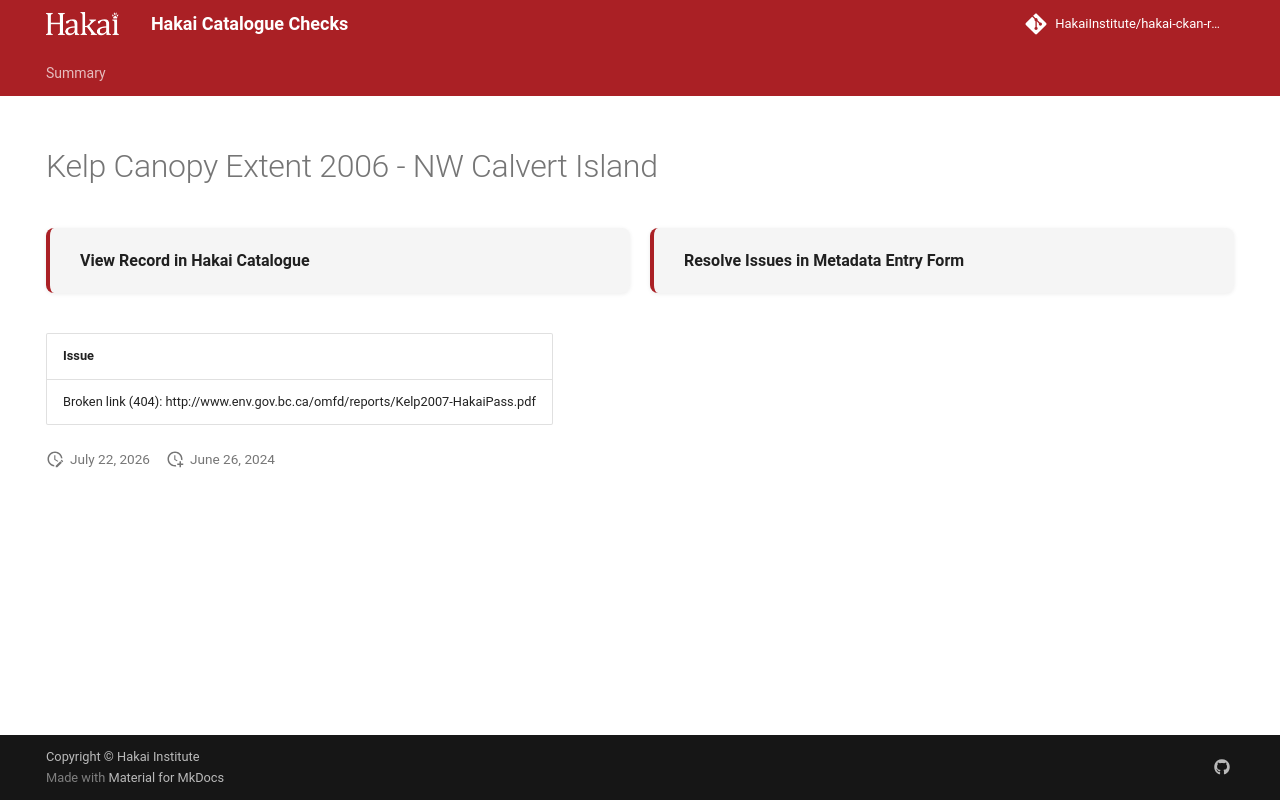

repository: HakaiInstitute/hakai-ckan-records-checks · page: error-code-202/records/0f19ac6e-dc86-445b-b2da-7b61a389222e/index.html · generator: mkdocs

---
title: Kelp Canopy Extent 2006 - NW Calvert Island
hide:
  - navigation
  - toc
---

# Kelp Canopy Extent 2006 - NW Calvert Island

<div style="display:flex;flex-wrap:wrap;gap:1rem;margin:1.5rem 0 2rem;">
  <a href="https://catalogue.hakai.org/dataset/ca-cioos_4034f474-4d52-4a9e-9650-f3c6bd5011e0" target="_blank" rel="noopener noreferrer" style="flex:1;min-width:200px;padding:1rem 1.5rem;border-radius:8px;background:var(--md-code-bg-color);text-decoration:none;border-left:4px solid var(--md-primary-fg-color);box-shadow:0 1px 4px rgba(0,0,0,.08);display:flex;align-items:center;">
    <span style="font-weight:600;color:var(--md-typeset-color);">View Record in Hakai Catalogue</span>
  </a>
  
  <a href="https://hakaiinstitute.github.io/hakai-metadata-entry-form#/en/hakai/qbqh6DF00XZq8MOpQ3kKkI9GUv43/-MVpRZnZ2Y0d4cWhKcHk" target="_blank" rel="noopener noreferrer" style="flex:1;min-width:200px;padding:1rem 1.5rem;border-radius:8px;background:var(--md-code-bg-color);text-decoration:none;border-left:4px solid var(--md-primary-fg-color);box-shadow:0 1px 4px rgba(0,0,0,.08);display:flex;align-items:center;">
    <span style="font-weight:600;color:var(--md-typeset-color);">Resolve Issues in Metadata Entry Form</span>
  </a>
  
</div>

| Issue                                                                           |
|:--------------------------------------------------------------------------------|
| Broken link (404): http://www.env.gov.bc.ca/omfd/reports/Kelp2007-HakaiPass.pdf |

<script>
   document.addEventListener("DOMContentLoaded", function() {
    var map = L.map('map').setView([51.505, -125.09], 5);
    L.tileLayer('https://tile.openstreetmap.org/{z}/{x}/{y}.png', {
        maxZoom: 19,
        attribution: '&copy; <a href="http://www.openstreetmap.org/copyright">OpenStreetMap</a>'
    }).addTo(map);
    var geojsonFeature = {
        "type": "Feature",
        "properties": {
            "name" : "Kelp Canopy Extent 2006 - NW Calvert Island"
        },
        "geometry": {'type': 'Polygon', 'coordinates': [[[-128.1719970703125, 51.63229666135982], [-128.10985565185547, 51.63229666135982], [-128.10985565185547, 51.68362528576685], [-128.1719970703125, 51.68362528576685], [-128.1719970703125, 51.63229666135982]]]}
    }
    L.geoJSON(geojsonFeature).addTo(map);
   })
</script>
